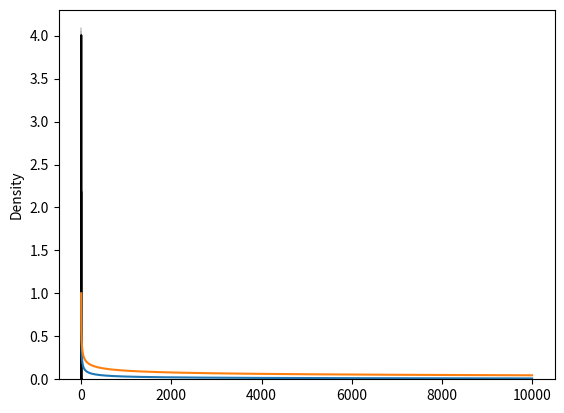

Generate this figure with matplotlib:
### Example of the CLT:
import numpy as np
import seaborn as sns
import matplotlib.pyplot as plt
from scipy import stats

## Simulate the exponential
rng = np.random.default_rng(seed = 313)
n_reps = 10 ** 4
n = 30
x = rng.exponential(size = (n_reps, n))
means = np.apply_along_axis(np.mean, 1, x)
sns.histplot(means, stat = "density")
plt.show()

## Plot the histogram along with a normal density.
xx = np.linspace(0, 3, 1000)
sns.histplot(means, stat = "density")
plt.plot(xx, stats.norm.pdf(xx, 1, 1/np.sqrt(n)), color = "black")
plt.show()

## Simulate the median
n_reps = 10 ** 4
n = 100
x = rng.exponential(size = (n_reps, n))
medians = np.apply_along_axis(np.median, 1, x)
sns.histplot(medians, stat = "density")
plt.plot(xx, stats.norm.pdf(xx, np.mean(medians), np.std(medians)), color = "black")
plt.show()

## Difference between n^(1/2) and n^(1/3).
n = np.arange(0, 10000) + 1
plt.plot(n, 1 / n ** (1/2))
plt.plot(n, 1 / n ** (1/3))
plt.show()

## Exponential mean CI
def ci(x):
    n = len(x)
    z_q = stats.norm.ppf(1 - 0.05 / 2)
    lower = np.mean(x) - z_q/np.sqrt(n)
    upper = np.mean(x) + z_q/np.sqrt(n)
    return [lower, upper]

ci(x[1:])
cis = np.apply_along_axis(ci, 1, x)
coverages = np.apply_along_axis(lambda x: x[0] < 1 < x[1], 1, cis)
np.mean(coverages)